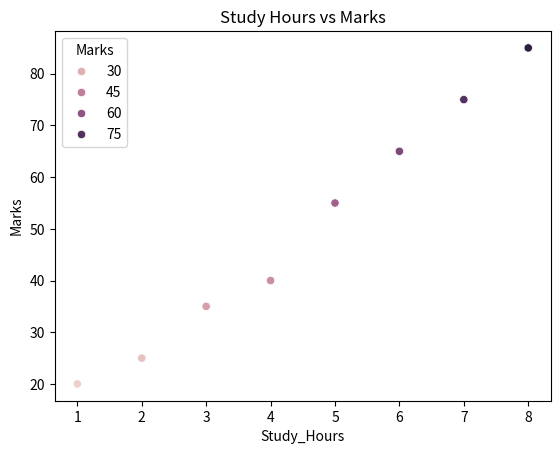

This chart was generated by the following Python code:
import seaborn as sns
import matplotlib.pyplot as plt

"""
Scatter plot is used to represent the relationship between two numerical variables. Each point represents the observation, if the pts go up-positive relation, pt goes down-negative relation, random pts-no relation
"""

# Sample data
data = {
    "Study_Hours": [1, 2, 3, 4, 5, 6, 7, 8],
    "Marks": [20, 25, 35, 40, 55, 65, 75, 85]
}

sns.scatterplot(x="Study_Hours", y="Marks", data=data, hue="Marks")

plt.title("Study Hours vs Marks")
plt.show()
